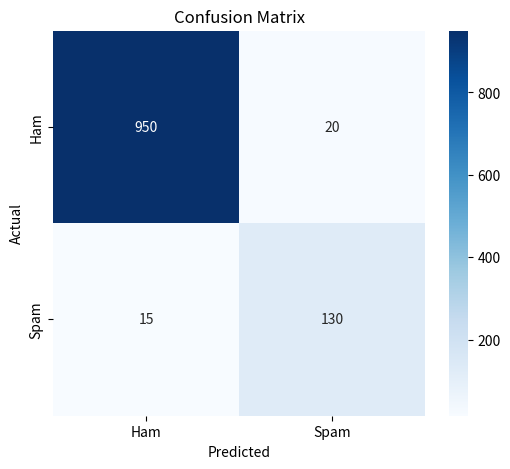

Here is the Python script that generated this plot:
import matplotlib.pyplot as plt
import seaborn as sns
import numpy as np

cm = np.array([[950, 20],
               [15, 130]])

plt.figure(figsize=(6,5))
sns.heatmap(
    cm,
    annot=True,
    fmt="d",
    cmap="Blues",
    xticklabels=["Ham", "Spam"],
    yticklabels=["Ham", "Spam"]
)

plt.title("Confusion Matrix")
plt.xlabel("Predicted")
plt.ylabel("Actual")

plt.savefig("confusion_matrix.png", dpi=300, bbox_inches="tight")
plt.show()
